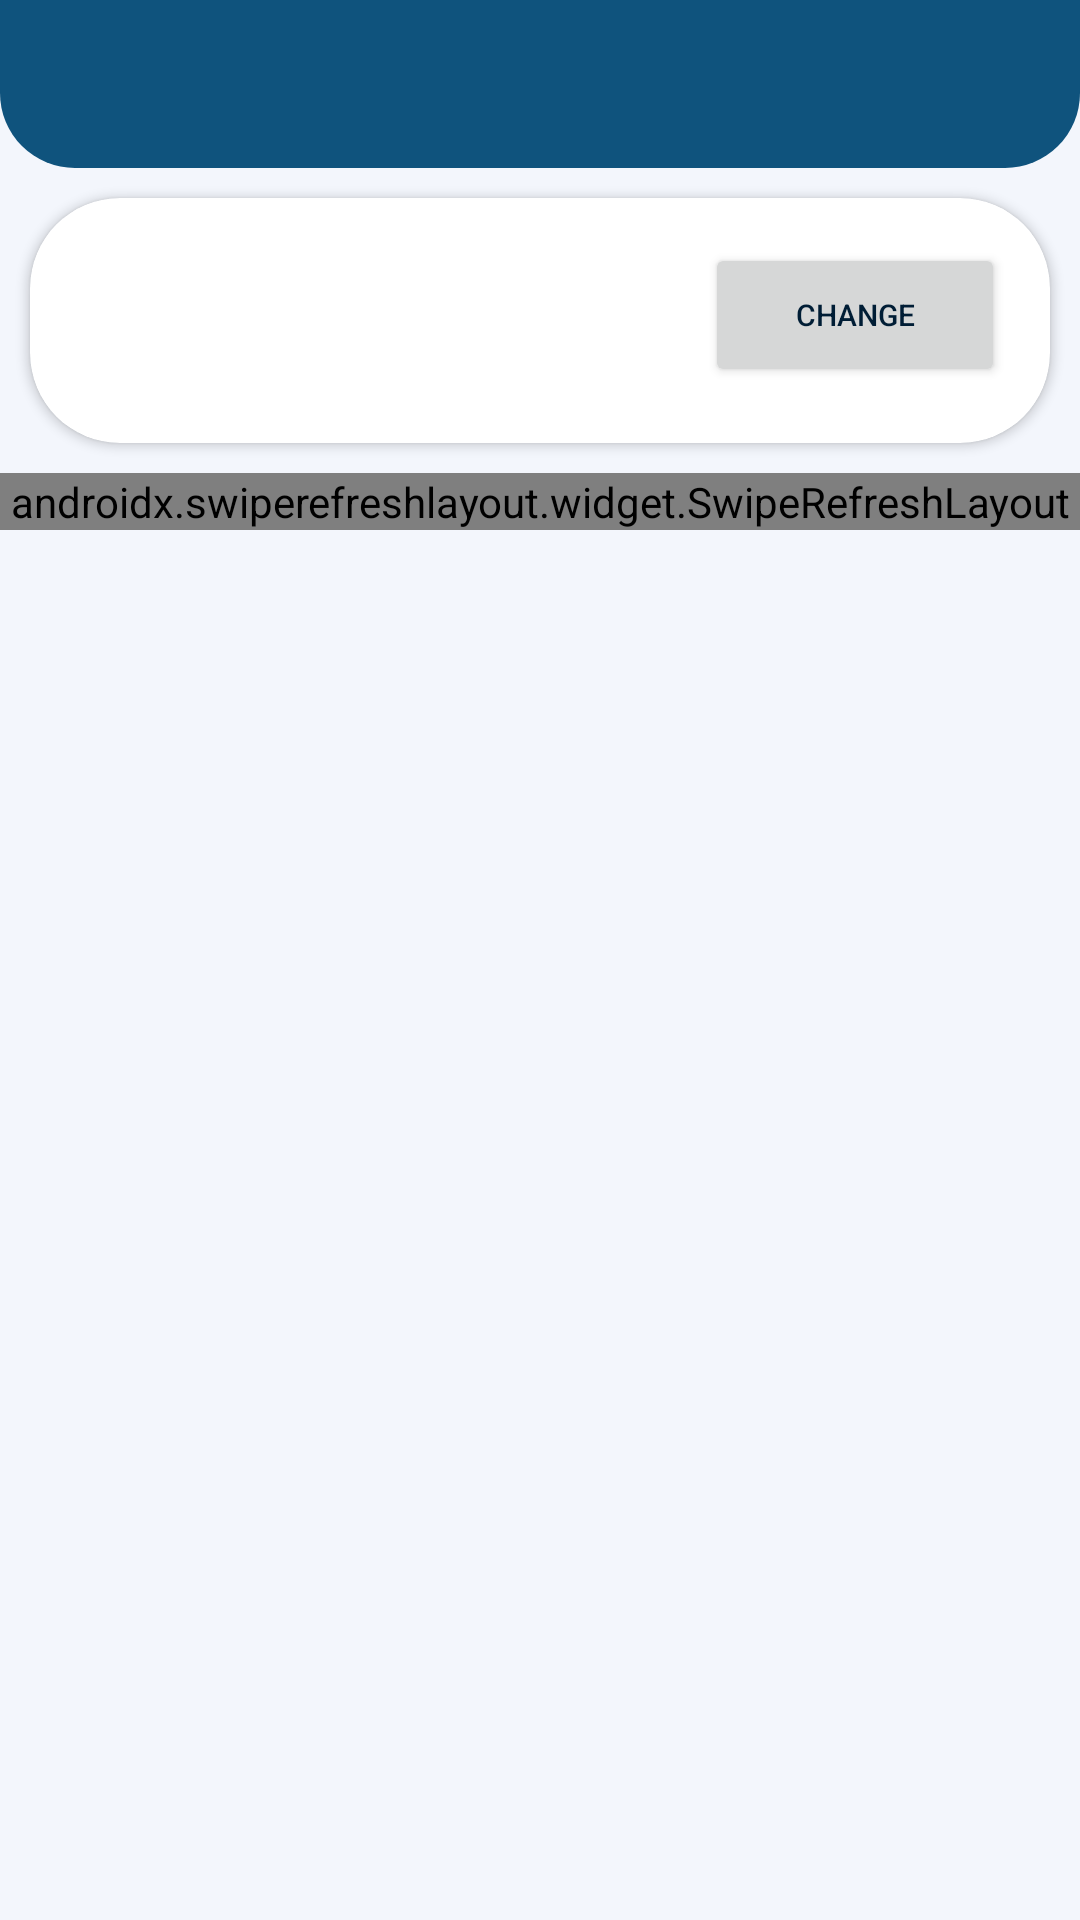

This screen was rendered from an Android layout file. Write that file and the resources it references.
<!-- AndroidManifest.xml: application theme Theme.AlphaBook -->
<!-- res/layout/fragment_cart.xml -->
<?xml version="1.0" encoding="utf-8"?>
<RelativeLayout xmlns:android="http://schemas.android.com/apk/res/android"
    xmlns:tools="http://schemas.android.com/tools"
    android:layout_width="match_parent"
    android:layout_height="match_parent"
    xmlns:app="http://schemas.android.com/apk/res-auto"
    android:background="#F3F6FC"
    tools:context=".fragment.Cart">


        <androidx.appcompat.widget.Toolbar
            android:id="@+id/toolbarcart"
            android:layout_width="match_parent"
            android:layout_height="wrap_content"
            app:titleTextColor="#F3F6FC"
            android:outlineAmbientShadowColor="#f3f6fc"
            app:titleMargin="10dp"
            android:background="@drawable/toolround">
        </androidx.appcompat.widget.Toolbar>

    <Space
        android:layout_width="match_parent"
        android:layout_height="10dp"
        android:id="@+id/spaceid3"
        android:layout_marginTop="?android:actionBarSize"/>

    <androidx.cardview.widget.CardView
        android:layout_width="match_parent"
        android:layout_height="wrap_content"
        android:layout_marginLeft="10dp"
        android:layout_marginRight="10dp"
        app:cardCornerRadius="30dp"
        android:id="@+id/addresscart"
        android:elevation="15dp"
        android:layout_below="@+id/spaceid3"
        android:backgroundTint="#fff" >

        <LinearLayout
            android:layout_width="match_parent"
            android:layout_height="wrap_content"
            android:orientation="horizontal"
            android:weightSum="2"
            android:layout_margin="15dp">

            <TextView
                android:layout_width="match_parent"
                android:layout_height="wrap_content"
                android:layout_gravity="start"
                android:layout_weight="1"
                android:lines="3"
                android:id="@+id/caddress"
                android:textColor="@color/bblack"
                android:textSize="14sp" />

            <Button
                android:layout_width="200dp"
                android:layout_height="wrap_content"
                android:text="Change"
                android:layout_weight="1"
                android:layout_marginLeft="0dp"
                android:textAlignment="center"
                android:textColor="@color/bblack"
                android:textSize="10sp" />

        </LinearLayout>

    </androidx.cardview.widget.CardView>



    <androidx.swiperefreshlayout.widget.SwipeRefreshLayout
        android:id="@+id/cartrefersh"
        android:layout_width="match_parent"
        android:layout_height="wrap_content"
        android:layout_above="@+id/placeorderlabel"
        android:layout_below="@+id/addresscart"
        android:layout_marginTop="10dp">



    <androidx.recyclerview.widget.RecyclerView
        android:id="@+id/cart"
        android:layout_width="match_parent"
        android:layout_height="match_parent"
        android:layout_above="@+id/placeorderlabel"
        android:layout_below="@+id/addresscart" />



    </androidx.swiperefreshlayout.widget.SwipeRefreshLayout>







































































































































































































</RelativeLayout>
<!-- resources referenced by this layout -->
<resources>
  <color name="bblack">#001D35</color>
  <!-- drawable ic_baseline_currency_rupee_24 (drawable) -->
  <vector android:autoMirrored="true" android:height="15dp"
      android:tint="#001D35" android:viewportHeight="24"
      android:viewportWidth="24" android:width="15dp" xmlns:android="http://schemas.android.com/apk/res/android">
      <path android:fillColor="@android:color/white" android:pathData="M13.66,7C13.1,5.82 11.9,5 10.5,5L6,5V3h12v2l-3.26,0c0.48,0.58 0.84,1.26 1.05,2L18,7v2l-2.02,0c-0.25,2.8 -2.61,5 -5.48,5H9.77l6.73,7h-2.77L7,14v-2h3.5c1.76,0 3.22,-1.3 3.46,-3L6,9V7L13.66,7z"/>
  </vector>
  <!-- drawable toolround (drawable) -->
  <?xml version="1.0" encoding="utf-8"?>
  <shape xmlns:android="http://schemas.android.com/apk/res/android">
  
      <solid android:color="#0F537D"/>
      <corners  android:bottomLeftRadius="25dp" android:bottomRightRadius="25dp"/>
  
  </shape>
  <style name="Theme.AlphaBook" parent="Theme.MaterialComponents.DayNight.NoActionBar">
          
          <item name="colorPrimary">@color/purple_500</item>
          <item name="colorPrimaryVariant">@color/purple_700</item>
          <item name="colorOnPrimary">@color/white</item>
          
          <item name="colorSecondary">@color/teal_200</item>
          <item name="colorSecondaryVariant">@color/teal_700</item>
          <item name="colorOnSecondary">@color/black</item>
          
          <item name="android:statusBarColor">?attr/colorPrimaryVariant</item>
  
          <item name="bottomSheetDialogTheme">@style/AppBottomSheetDialogTheme</item>
          
      </style>
  <color name="purple_500">#B8DAF0</color>
  <color name="purple_700">#0F537D</color>
  <color name="white">#FFFFFF</color>
  <color name="teal_200">#FF03DAC5</color>
  <color name="teal_700">#FF018786</color>
  <color name="black">#000000</color>
  <style name="AppBottomSheetDialogTheme" parent="Theme.Design.Light.BottomSheetDialog">
          <item name="bottomSheetStyle">@style/AppModalStyle</item>
      </style>
  <style name="AppModalStyle" parent="Widget.Design.BottomSheet.Modal">
          <item name="android:background">@drawable/bottomrounded</item>
      </style>
  <!-- drawable bottomrounded (drawable) -->
  <?xml version="1.0" encoding="utf-8"?>
  <shape xmlns:android="http://schemas.android.com/apk/res/android">
          <solid android:color="@color/white"/>
          <corners android:topRightRadius="30dp" android:topLeftRadius="30dp"/>
         
  </shape>
</resources>
